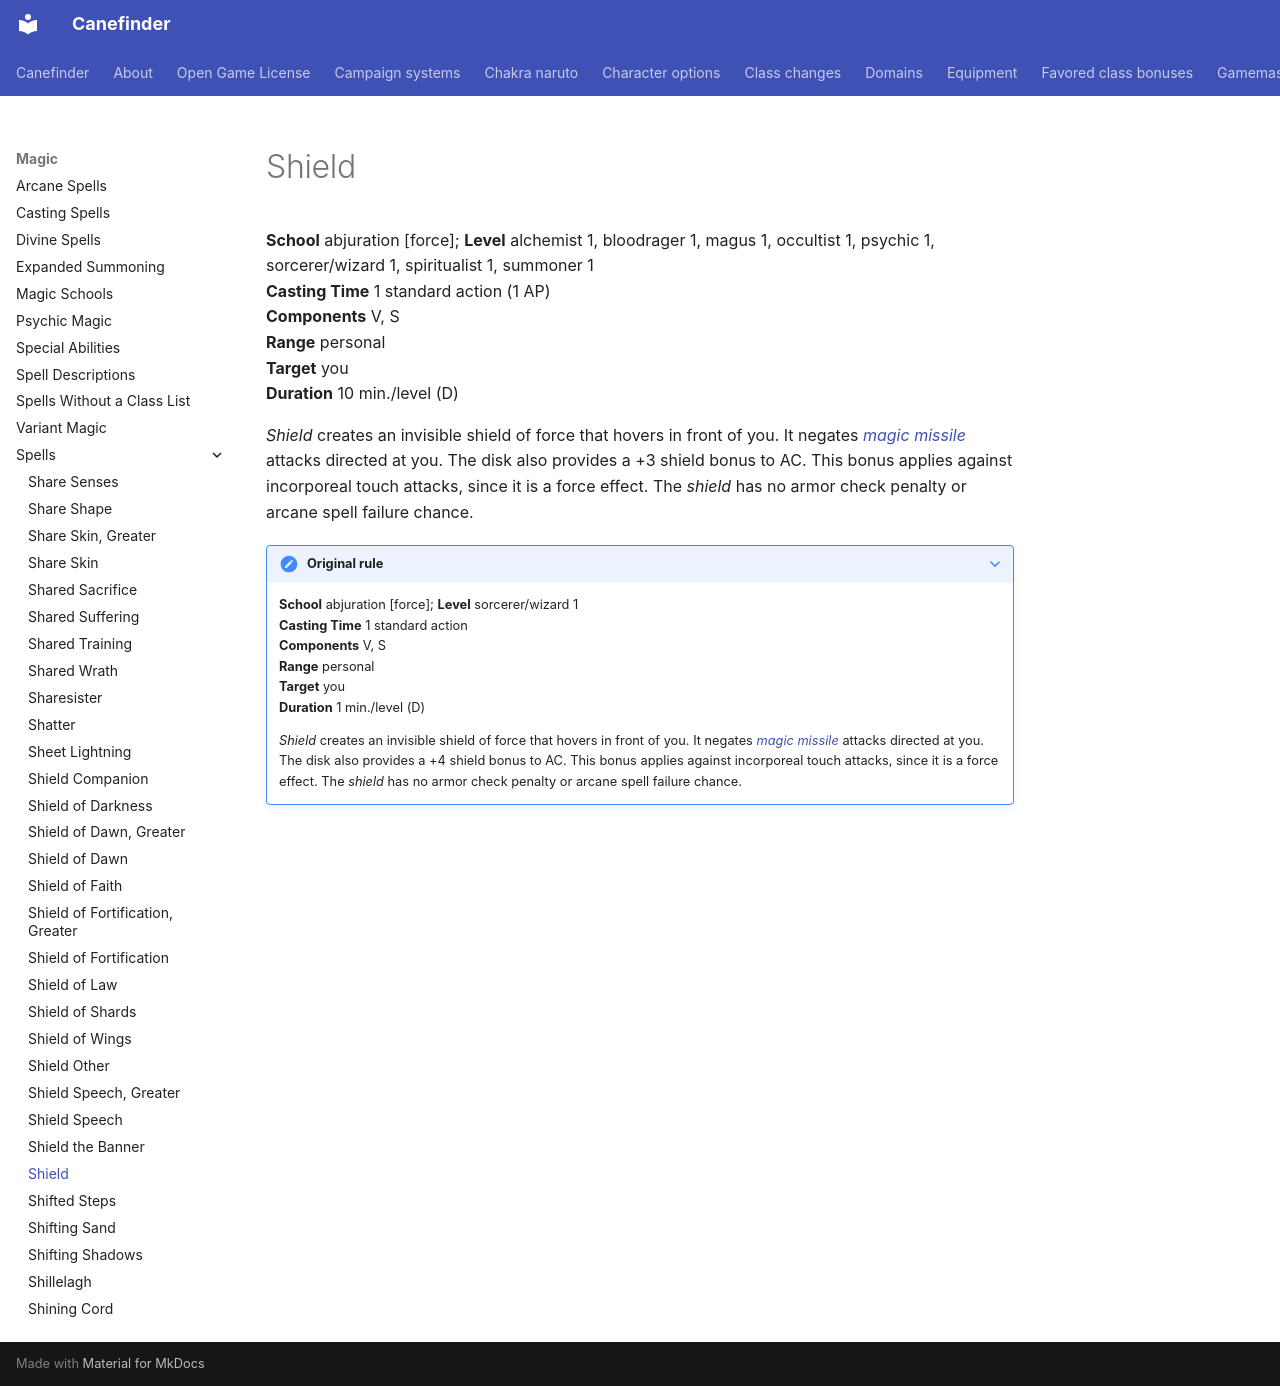

repository: canefinderhouserules/Canefinderhouserules · page: magic/spells/shield/index.html · generator: mkdocs

# Shield

**School** abjuration [force]; **Level** alchemist 1, bloodrager 1, magus 1, occultist 1, psychic 1, sorcerer/wizard 1, spiritualist 1, summoner 1  
**Casting Time** 1 standard action (1 AP)  
**Components** V, S  
**Range** personal  
**Target** you  
**Duration** 10 min./level (D)

*Shield* creates an invisible shield of force that hovers in front of you. It negates [*magic missile*](magic-missile.md) attacks directed at you. The disk also provides a +3 shield bonus to AC. This bonus applies against incorporeal touch attacks, since it is a force effect. The *shield* has no armor check penalty or arcane spell failure chance.

??? note "Original rule"

    **School** abjuration [force]; **Level** sorcerer/wizard 1  
    **Casting Time** 1 standard action  
    **Components** V, S  
    **Range** personal  
    **Target** you  
    **Duration** 1 min./level (D)

    *Shield* creates an invisible shield of force that hovers in front of you. It negates [*magic missile*](magic-missile.md) attacks directed at you. The disk also provides a +4 shield bonus to AC. This bonus applies against incorporeal touch attacks, since it is a force effect. The *shield* has no armor check penalty or arcane spell failure chance.
